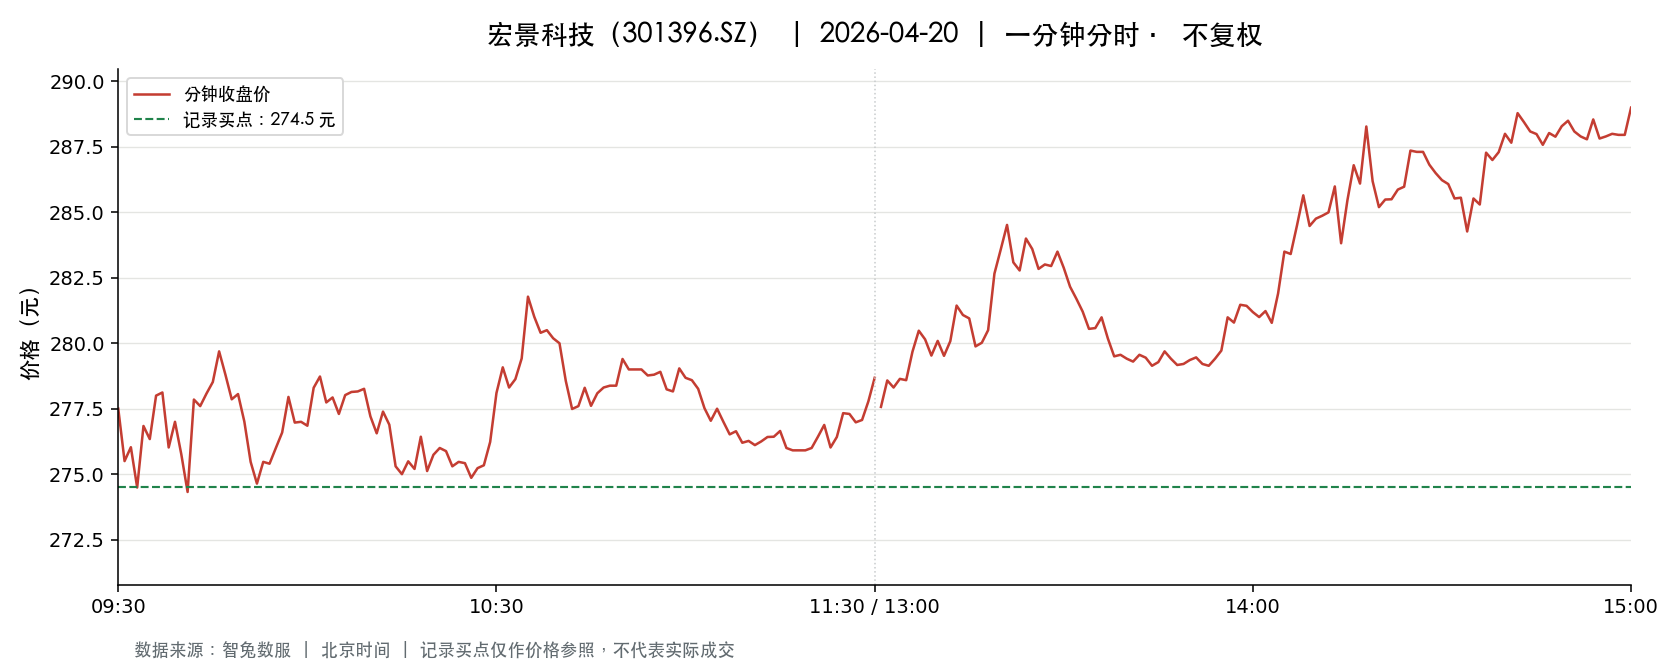

Data behind this chart, as committed beside it:
t, o, h, l, c, v, a, pc, sf
2026-04-20 09:30:00, 277.5, 277.5, 277.5, 277.5, 1151, 31936087, 282.7, 0.0
2026-04-20 09:31:00, 277.8, 280.0, 275.5, 275.5, 4120, 114582534, 277.5, 0.0
2026-04-20 09:32:00, 275.1, 276.1, 272.2, 276, 4965, 136328518, 275.5, 0.0
2026-04-20 09:33:00, 275.8, 275.8, 274, 274.5, 2164, 59494035, 276, 0.0
2026-04-20 09:34:00, 274.9, 277.5, 274.9, 276.8, 1992, 55039622, 274.5, 0.0
2026-04-20 09:35:00, 276.6, 276.8, 275.2, 276.3, 1057, 29178064, 276.8, 0.0
2026-04-20 09:36:00, 277.1, 279, 275.5, 278.0, 1180, 32634333, 276.3, 0.0
2026-04-20 09:37:00, 278.1, 278.9, 278.0, 278.1, 1493, 41565566, 278.0, 0.0
2026-04-20 09:38:00, 277.8, 277.8, 275.9, 276, 700.0, 19352182, 278.1, 0.0
2026-04-20 09:39:00, 276, 277.0, 275.5, 277.0, 1094, 30193665, 276, 0.0
2026-04-20 09:40:00, 277.0, 277.6, 275.5, 275.8, 1187, 32815704, 277.0, 0.0
2026-04-20 09:41:00, 275.4, 275.7, 273.6, 274.3, 2006, 55145736, 275.8, 0.0
2026-04-20 09:42:00, 274.9, 277.9, 274.6, 277.9, 1203, 33197443, 274.3, 0.0
2026-04-20 09:43:00, 278, 278.1, 276.9, 277.6, 836.0, 23212369, 277.9, 0.0
2026-04-20 09:44:00, 278.1, 279.9, 278.1, 278.1, 1567, 43776383, 277.6, 0.0
2026-04-20 09:45:00, 278.5, 279.3, 278.5, 278.5, 1119, 31201615, 278.1, 0.0
2026-04-20 09:46:00, 278.6, 279.7, 278, 279.7, 541.0, 15101593, 278.5, 0.0
2026-04-20 09:47:00, 279.8, 279.8, 278.6, 278.8, 718.0, 20048240, 279.7, 0.0
2026-04-20 09:48:00, 278.9, 278.9, 277.8, 277.9, 490.0, 13647227, 278.8, 0.0
2026-04-20 09:49:00, 277.9, 278.9, 277.5, 278.1, 600.0, 16671420, 277.9, 0.0
2026-04-20 09:50:00, 278.1, 278.1, 277, 277, 359.0, 9965913, 278.1, 0.0
2026-04-20 09:51:00, 277, 277, 275.5, 275.5, 1411, 38987114, 277, 0.0
2026-04-20 09:52:00, 275.2, 275.2, 274.4, 274.6, 910.0, 25027098, 275.5, 0.0
2026-04-20 09:53:00, 274.6, 275.9, 273.6, 275.5, 1191, 32680345, 274.6, 0.0
2026-04-20 09:54:00, 275.5, 275.5, 274.9, 275.4, 768.0, 21120824, 275.5, 0.0
2026-04-20 09:55:00, 274.9, 276.6, 274.9, 276.0, 370.0, 10207164, 275.4, 0.0
2026-04-20 09:56:00, 275.9, 276.6, 275.9, 276.6, 452.0, 12488991, 276.0, 0.0
2026-04-20 09:57:00, 276.5, 277.9, 276.5, 277.9, 236.0, 6540855, 276.6, 0.0
2026-04-20 09:58:00, 277.9, 278, 277, 277, 775.0, 21522803, 277.9, 0.0
2026-04-20 09:59:00, 277, 277.7, 277, 277.0, 532.0, 14741741, 277, 0.0
2026-04-20 10:00:00, 277, 277.6, 276.6, 276.9, 545.0, 15081031, 277.0, 0.0
2026-04-20 10:01:00, 277.6, 278.5, 276.2, 278.3, 1088, 30197701, 276.9, 0.0
2026-04-20 10:02:00, 278.0, 279.0, 277.7, 278.7, 701.0, 19531459, 278.3, 0.0
2026-04-20 10:03:00, 278.8, 279.3, 277.7, 277.7, 738.0, 20573374, 278.7, 0.0
2026-04-20 10:04:00, 277.3, 278.4, 277.1, 277.9, 527.0, 14641826, 277.7, 0.0
2026-04-20 10:05:00, 278.3, 278.3, 277.3, 277.3, 428.0, 11910889, 277.9, 0.0
2026-04-20 10:06:00, 277.1, 278.1, 277.1, 278, 594.0, 16490302, 277.3, 0.0
2026-04-20 10:07:00, 278.4, 279, 278.1, 278.1, 990.0, 27599172, 278, 0.0
2026-04-20 10:08:00, 278.7, 279.2, 278.2, 278.2, 759.0, 21171031, 278.1, 0.0
2026-04-20 10:09:00, 278.2, 278.8, 278.1, 278.3, 558.0, 15535234, 278.2, 0.0
2026-04-20 10:10:00, 278.2, 278.2, 277.2, 277.2, 434.0, 12046602, 278.3, 0.0
2026-04-20 10:11:00, 277, 277.2, 276.5, 276.6, 446.0, 12339824, 277.2, 0.0
2026-04-20 10:12:00, 277.4, 278, 277.3, 277.4, 240.0, 6661358, 276.6, 0.0
2026-04-20 10:13:00, 277.3, 277.4, 276.5, 276.9, 488.0, 13518900, 277.4, 0.0
2026-04-20 10:14:00, 276.8, 277.0, 275.3, 275.3, 981.0, 27108323, 276.9, 0.0
2026-04-20 10:15:00, 275.1, 275.1, 274.9, 275.0, 1000, 27499895, 275.3, 0.0
2026-04-20 10:16:00, 275, 275.6, 275, 275.5, 826.0, 22710102, 275.0, 0.0
2026-04-20 10:17:00, 275.6, 275.7, 275.2, 275.2, 351.0, 9671157, 275.5, 0.0
2026-04-20 10:18:00, 275.2, 276.4, 275.1, 276.4, 532.0, 14646581, 275.2, 0.0
2026-04-20 10:19:00, 276.4, 276.4, 275.1, 275.1, 422.0, 11634561, 276.4, 0.0
2026-04-20 10:20:00, 275, 276, 275, 275.7, 586.0, 16134774, 275.1, 0.0
2026-04-20 10:21:00, 275.7, 276.5, 275.7, 276.0, 341.0, 9412747, 275.7, 0.0
2026-04-20 10:22:00, 276.0, 276.1, 275.6, 275.9, 498.0, 13743673, 276.0, 0.0
2026-04-20 10:23:00, 276.0, 276, 275.3, 275.3, 492.0, 13561895, 275.9, 0.0
2026-04-20 10:24:00, 275.3, 275.6, 275.3, 275.5, 201.0, 5537359, 275.3, 0.0
2026-04-20 10:25:00, 275.6, 275.6, 275.4, 275.4, 332.0, 9144504, 275.5, 0.0
2026-04-20 10:26:00, 275.4, 275.4, 274.9, 274.9, 397.0, 10918627, 275.4, 0.0
2026-04-20 10:27:00, 274.8, 275.2, 274.8, 275.2, 389.0, 10698022, 274.9, 0.0
2026-04-20 10:28:00, 275.4, 275.6, 275.3, 275.3, 220.0, 6058410, 275.2, 0.0
2026-04-20 10:29:00, 275.3, 276.2, 275.3, 276.2, 192.0, 5295379, 275.3, 0.0
... 181 more rows
